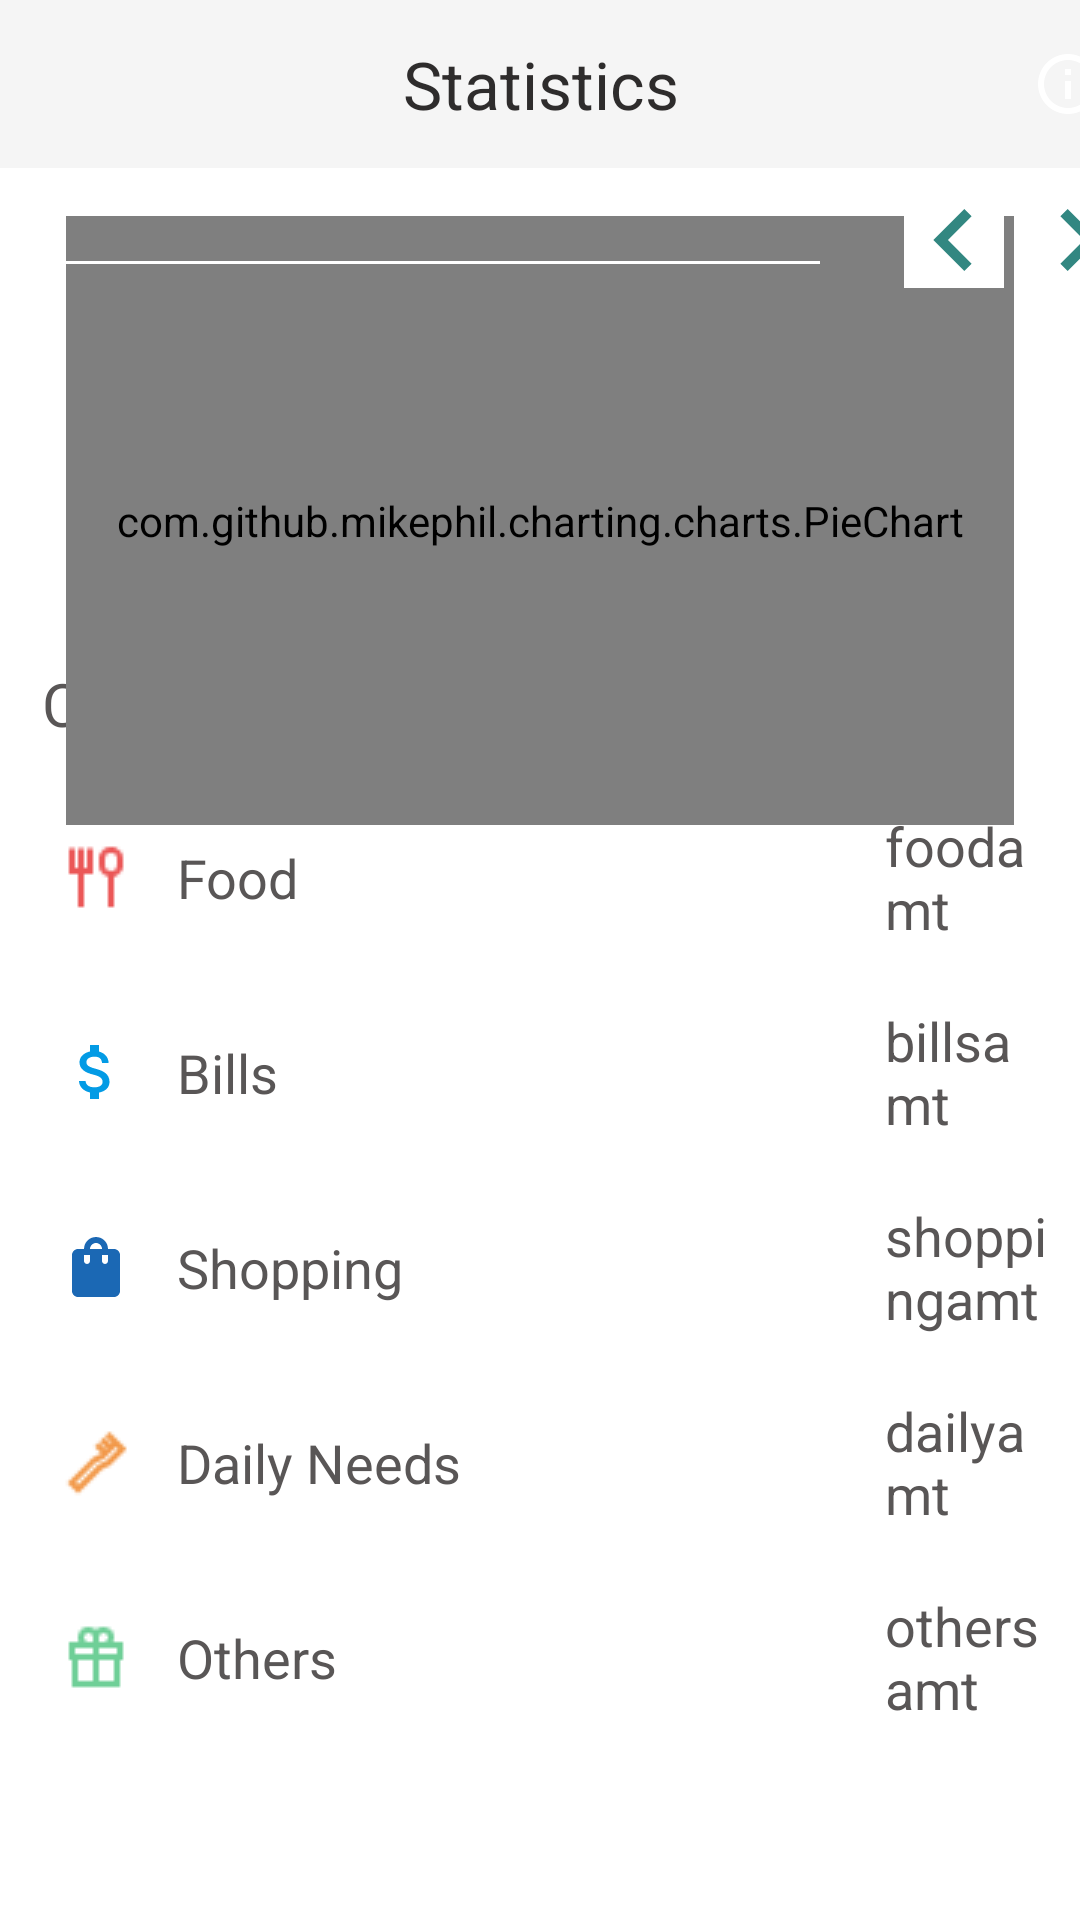

This screen was rendered from an Android layout file. Write that file and the resources it references.
<!-- AndroidManifest.xml: application theme Theme.Finanance -->
<!-- res/layout/fragment_notifications.xml -->
<?xml version="1.0" encoding="utf-8"?>
<androidx.constraintlayout.widget.ConstraintLayout xmlns:android="http://schemas.android.com/apk/res/android"
    xmlns:app="http://schemas.android.com/apk/res-auto"
    xmlns:tools="http://schemas.android.com/tools"
    android:layout_width="match_parent"
    android:layout_height="match_parent"
    tools:context="com.pulk.finanance.ui.notifications.NotificationsFragment">


    <TextView
        android:id="@+id/foodtext"
        android:layout_width="260dp"
        android:layout_height="65dp"
        android:layout_weight="1"
        android:drawablePadding="15dp"
        android:gravity="center_vertical"
        android:textColor="@color/text"
        android:paddingStart="10dp"
        android:text="Food"
        android:layout_marginLeft="10dp"
        android:textSize="18sp"
        app:drawableStartCompat ="@drawable/iconfood"
        app:layout_constraintBottom_toTopOf="@+id/billstext"
        app:layout_constraintStart_toStartOf="parent"
        android:background="@drawable/square_bottom2"/>

    <TextView
        android:id="@+id/billstext"
        android:layout_width="260dp"
        android:layout_height="65dp"
        android:layout_marginLeft="10dp"
        android:layout_weight="1"
        android:textColor="@color/text"
        app:drawableStartCompat ="@drawable/ic_outline_attach_money_24"
        android:drawablePadding="15dp"
        android:gravity="center_vertical"
        android:paddingStart="10dp"
        android:text="Bills"
        android:textSize="18sp"
        app:layout_constraintBottom_toTopOf="@+id/shoppingtext"
        app:layout_constraintStart_toStartOf="parent"
        android:background="@drawable/square_bottom2"/>

    <TextView
        android:id="@+id/shoppingtext"
        android:layout_width="260dp"
        android:layout_height="65dp"
        android:layout_weight="1"
        android:drawablePadding="15dp"
        android:layout_marginLeft="10dp"
        android:gravity="center_vertical"
        android:paddingStart="10dp"
        android:text="Shopping"
        android:textColor="@color/text"
        android:textSize="18sp"
        app:drawableStartCompat="@drawable/shoping"
        app:layout_constraintBottom_toTopOf="@+id/dailytext"
        app:layout_constraintStart_toStartOf="parent"
        android:background="@drawable/square_bottom2"/>


    <TextView
        android:id="@+id/dailytext"
        android:layout_width="260dp"
        android:layout_height="65dp"
        android:layout_weight="1"
        android:drawablePadding="15dp"
        android:layout_marginLeft="10dp"
        android:gravity="center_vertical"
        android:paddingStart="10dp"
        android:text="Daily Needs"
        android:textColor="@color/text"
        android:textSize="18sp"
        app:drawableStartCompat="@drawable/icone"
        app:layout_constraintBottom_toTopOf="@+id/otherstext"
        app:layout_constraintStart_toStartOf="parent"
        android:background="@drawable/square_bottom2"/>

    <TextView
        android:id="@+id/otherstext"
        android:layout_width="260dp"
        android:layout_height="65dp"
        android:layout_weight="1"
        android:drawablePadding="15dp"
        android:gravity="center_vertical"
        android:layout_marginLeft="10dp"
        android:paddingStart="10dp"
        android:text="Others"
        android:textColor="@color/text"
        android:textSize="18sp"
        android:layout_marginBottom="55dp"
        app:drawableStartCompat ="@drawable/icongift"
        app:layout_constraintBottom_toBottomOf="parent"
        app:layout_constraintStart_toStartOf="parent"
        android:background="@drawable/square_bottom2"/>

    <TextView
        android:id="@+id/textView6"
        android:layout_width="388dp"
        android:layout_height="30dp"
        android:layout_marginBottom="12dp"
        android:gravity="bottom"
        android:paddingLeft="15dp"
        android:text="Category"
        android:textColor="@color/text"
        android:textColorHint="@color/black2"
        android:textSize="20sp"
        app:layout_constraintBottom_toTopOf="@+id/foodtext"
        app:layout_constraintEnd_toEndOf="parent"
        app:layout_constraintHorizontal_bias="0.05"
        app:layout_constraintStart_toStartOf="parent" />

    <com.github.mikephil.charting.charts.PieChart
        android:id="@+id/pieChart"
        android:layout_width="316dp"
        android:layout_height="203dp"
        android:layout_margin="5dp"
        android:padding="5dp"
        app:layout_constraintBottom_toTopOf="@+id/textView6"
        app:layout_constraintEnd_toEndOf="parent"
        app:layout_constraintStart_toStartOf="parent"
        app:layout_constraintTop_toBottomOf="@+id/linearLayout2"
        app:layout_constraintVertical_bias="0.32" />

    <LinearLayout
        android:id="@+id/linearLayout2"

        android:layout_width="409dp"

        android:layout_height="40dp"
        android:orientation="horizontal"
        app:layout_constraintEnd_toEndOf="parent"
        app:layout_constraintStart_toStartOf="parent"
        app:layout_constraintTop_toBottomOf="@+id/toolbar">


        <EditText
            android:id="@+id/search"
            android:layout_width="288dp"
            android:layout_height="match_parent"
            android:layout_weight="1"
            android:layout_marginLeft="20dp"
            android:layout_marginRight="20dp"
            android:textSize="16sp"
            android:backgroundTint="@color/white"
            android:imeOptions="actionSearch"
            android:inputType="text"
            android:drawableEnd="@drawable/search" />


        <androidx.constraintlayout.utils.widget.ImageFilterButton
            android:id="@+id/left_icon"
            android:layout_width="wrap_content"
            android:layout_height="48dp"
            android:layout_weight="1"
            android:backgroundTint="@color/white"
            android:clickable="true"
            android:minWidth="48dp"
            android:minHeight="48dp"
            android:scaleType="fitCenter"
            android:src="@drawable/ic_outline_chevron_left_24" />

        <androidx.constraintlayout.utils.widget.ImageFilterButton
            android:id="@+id/right_icon"
            android:layout_width="wrap_content"
            android:layout_height="48dp"
            android:layout_weight="1"
            android:backgroundTint="@color/white"
            android:clickable="true"
            android:minWidth="48dp"
            android:layout_marginRight="5dp"

            android:minHeight="48dp"
            android:scaleType="fitCenter"
            android:src="@drawable/ic_baseline_chevron_right_24" />

    </LinearLayout>
    <androidx.appcompat.widget.Toolbar
        android:id="@+id/toolbar"
        android:layout_width="409dp"
        android:layout_height="wrap_content"
        android:background="?attr/colorOnPrimary"
        android:minHeight="?attr/actionBarSize"
        app:layout_constraintEnd_toEndOf="parent"
        app:layout_constraintStart_toStartOf="parent"
        app:layout_constraintTop_toTopOf="parent">

        <TextView
            android:layout_width="wrap_content"
            android:layout_height="wrap_content"
            android:textSize="22sp"
            android:text="Statistics"
            android:layout_gravity="center"
            android:textColor="@color/black2"
            android:id="@+id/toolbar_title" />
        <ImageView
            android:layout_width="wrap_content"
            android:layout_height="wrap_content"
            android:layout_gravity="end"
            android:src="@drawable/ic_outline_info_24"
            android:layout_marginEnd="17dp"
            />

    </androidx.appcompat.widget.Toolbar>

    <TextView
        android:id="@+id/otherstxtamt"
        android:layout_width="0dp"
        android:layout_height="65dp"
        android:text="othersamt"
        android:paddingRight="9dp"
        android:gravity="center_vertical"
            android:layout_marginRight="2dp"
        android:textSize="18sp"
        app:layout_constraintBottom_toBottomOf="parent"
        app:layout_constraintEnd_toEndOf="parent"
        android:paddingLeft="25dp"
        android:layout_marginBottom="55dp"
        android:textColor="@color/text"
          app:layout_constraintStart_toEndOf="@+id/otherstext"
        android:background="@drawable/square_bottom2"/>

    <TextView
        android:id="@+id/dailytxtamt"
        android:layout_width="0dp"
        android:layout_height="65dp"
        android:text="dailyamt"
        android:paddingRight="9dp"
        android:gravity="center_vertical"
            android:layout_marginRight="2dp"
        android:textColor="@color/text"
        android:textSize="18sp"
        android:paddingLeft="25dp"
          app:layout_constraintBottom_toTopOf="@+id/otherstxtamt"
        app:layout_constraintEnd_toEndOf="parent"
        app:layout_constraintStart_toEndOf="@+id/dailytext"
        android:background="@drawable/square_bottom2"/>

    <TextView
        android:id="@+id/shoppingtxtamt"
        android:layout_width="0dp"
        android:layout_height="65dp"
        android:text="shoppingamt"
        android:paddingRight="9dp"
            android:layout_marginRight="2dp"
        android:textSize="18sp"
        android:paddingLeft="25dp"
        app:layout_constraintBottom_toTopOf="@+id/dailytxtamt"
        app:layout_constraintEnd_toEndOf="parent"
        android:gravity="center_vertical"
        android:textColor="@color/text"
       app:layout_constraintStart_toEndOf="@+id/shoppingtext"
        android:background="@drawable/square_bottom2"/>

    <TextView
        android:id="@+id/billstxtamt"
        android:layout_width="0dp"
        android:layout_height="65dp"
        android:text="billsamt"
        android:paddingRight="9dp"
        android:layout_marginRight="2dp"
        android:textSize="18sp"
        android:textColor="@color/text"
        android:paddingLeft="25dp"
        app:layout_constraintBottom_toTopOf="@+id/shoppingtxtamt"
        app:layout_constraintEnd_toEndOf="parent"
        android:gravity="center_vertical"
        app:layout_constraintStart_toEndOf="@+id/billstext"
        android:background="@drawable/square_bottom2"/>

    <TextView
        android:id="@+id/foodtxtamt"
        android:layout_width="0dp"
        android:layout_height="65dp"
        android:textSize="18sp"
        android:text="foodamt"
        android:paddingRight="9dp"
        android:textColor="@color/text"
        android:layout_marginRight="2dp"
        android:paddingLeft="25dp"
        android:gravity="center_vertical"
        app:layout_constraintBottom_toTopOf="@+id/billstxtamt"
        app:layout_constraintEnd_toEndOf="parent"
        app:layout_constraintStart_toEndOf="@+id/foodtext"
        android:background="@drawable/square_bottom2"/>

</androidx.constraintlayout.widget.ConstraintLayout>
<!-- resources referenced by this layout -->
<resources>
  <color name="black2">#2E2C2C</color>
  <color name="text">#595656</color>
  <color name="white">#FFFFFFFF</color>
  <!-- drawable ic_baseline_chevron_right_24 (drawable) -->
  <vector xmlns:android="http://schemas.android.com/apk/res/android"
      android:width="24dp"
      android:height="24dp"
      android:viewportWidth="24"
      android:viewportHeight="24"
     >
    <path
        android:fillColor="#328781"
        android:pathData="M10,6L8.59,7.41 13.17,12l-4.58,4.59L10,18l6,-6z"/>
  </vector>
  <!-- drawable ic_outline_attach_money_24 (drawable) -->
  <vector xmlns:android="http://schemas.android.com/apk/res/android"
      android:width="24dp"
      android:height="24dp"
      android:viewportWidth="24"
      android:viewportHeight="24"
     >
    <path
        android:fillColor="@color/red"
        android:pathData="M11.8,10.9c-2.27,-0.59 -3,-1.2 -3,-2.15 0,-1.09 1.01,-1.85 2.7,-1.85 1.78,0 2.44,0.85 2.5,2.1h2.21c-0.07,-1.72 -1.12,-3.3 -3.21,-3.81V3h-3v2.16c-1.94,0.42 -3.5,1.68 -3.5,3.61 0,2.31 1.91,3.46 4.7,4.13 2.5,0.6 3,1.48 3,2.41 0,0.69 -0.49,1.79 -2.7,1.79 -2.06,0 -2.87,-0.92 -2.98,-2.1h-2.2c0.12,2.19 1.76,3.42 3.68,3.83V21h3v-2.15c1.95,-0.37 3.5,-1.5 3.5,-3.55 0,-2.84 -2.43,-3.81 -4.7,-4.4z"/>
  </vector>
  <!-- drawable ic_outline_chevron_left_24 (drawable) -->
  <vector xmlns:android="http://schemas.android.com/apk/res/android"
      android:width="24dp"
      android:height="24dp"
      android:viewportWidth="24"
      android:viewportHeight="24"
      android:tint="@color/golden"
     >
    <path
        android:fillColor="@color/purple_500"
        android:pathData="M15.41,7.41L14,6l-6,6 6,6 1.41,-1.41L10.83,12l4.58,-4.59z"/>
  </vector>
  <!-- drawable ic_outline_info_24 (drawable) -->
  <vector xmlns:android="http://schemas.android.com/apk/res/android"
      android:width="24dp"
      android:height="24dp"
      android:viewportWidth="24"
      android:viewportHeight="24"
      >
    <path
        android:fillColor="@color/white"
        android:pathData="M11,7h2v2h-2zM11,11h2v6h-2zM12,2C6.48,2 2,6.48 2,12s4.48,10 10,10 10,-4.48 10,-10S17.52,2 12,2zM12,20c-4.41,0 -8,-3.59 -8,-8s3.59,-8 8,-8 8,3.59 8,8 -3.59,8 -8,8z"/>
  </vector>
  <!-- drawable icone: png bitmap (drawable, 479 bytes) -->
  <!-- drawable iconfood: png bitmap (drawable, 414 bytes) -->
  <!-- drawable icongift: png bitmap (drawable, 304 bytes) -->
  <!-- drawable shoping (drawable) -->
  <vector xmlns:android="http://schemas.android.com/apk/res/android"
      android:width="24dp"
      android:height="24dp"
      android:viewportWidth="24"
      android:viewportHeight="24"
      android:tint="#1B68B4">
    <path
        android:fillColor="@android:color/white"
        android:pathData="M18,6h-2c0,-2.21 -1.79,-4 -4,-4S8,3.79 8,6H6C4.9,6 4,6.9 4,8v12c0,1.1 0.9,2 2,2h12c1.1,0 2,-0.9 2,-2V8C20,6.9 19.1,6 18,6zM10,10c0,0.55 -0.45,1 -1,1s-1,-0.45 -1,-1V8h2V10zM12,4c1.1,0 2,0.9 2,2h-4C10,4.9 10.9,4 12,4zM16,10c0,0.55 -0.45,1 -1,1s-1,-0.45 -1,-1V8h2V10z"/>
  </vector>
  <style name="Theme.Finanance" parent="Theme.MaterialComponents.Light.NoActionBar">
  
          <item name="android:forceDarkAllowed" tools:targetApi="q">false</item>
  
          
          <item name="colorPrimary">@color/golden</item>
          <item name="colorPrimaryVariant">@color/golden</item>
          <item name="colorOnPrimary">@color/grey</item>
          
          <item name="colorSecondary">@color/golden</item>
          <item name="colorSecondaryVariant">@color/teal_700</item>
          <item name="colorOnSecondary">@color/black</item>
          
          <item name="android:statusBarColor" tools:targetApi="l">?attr/colorOnPrimary</item>
          
          <item name="android:windowLightStatusBar">?attr/colorOnSecondary</item>
      </style>
  <color name="red">#039BE5</color>
  <color name="golden">#328781</color>
  <color name="purple_500">#B69747</color>
  <color name="grey">#F5F5F5</color>
  <color name="teal_700">#FF018786</color>
  <color name="black">#FF000000</color>
</resources>
